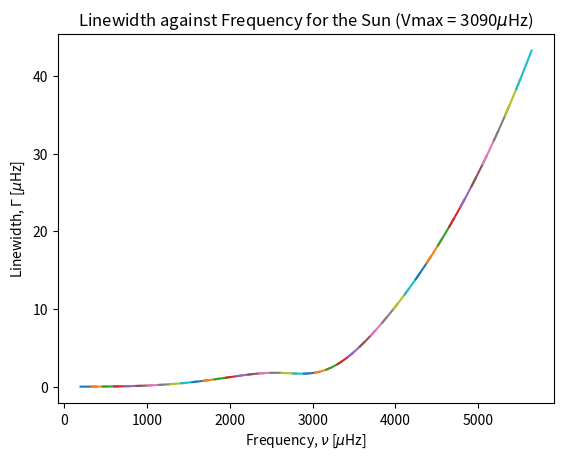
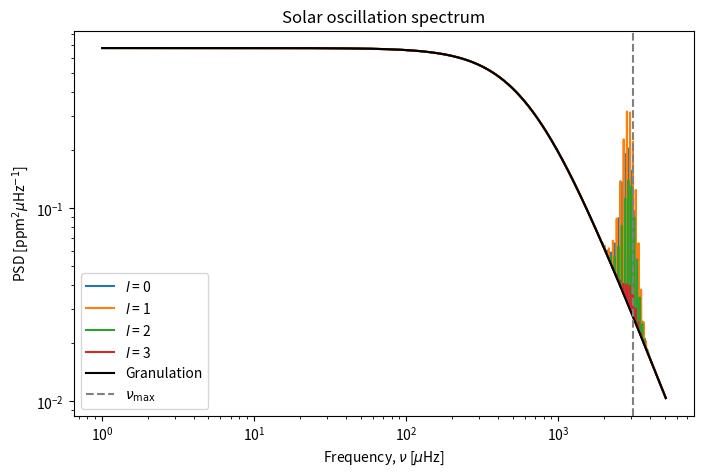
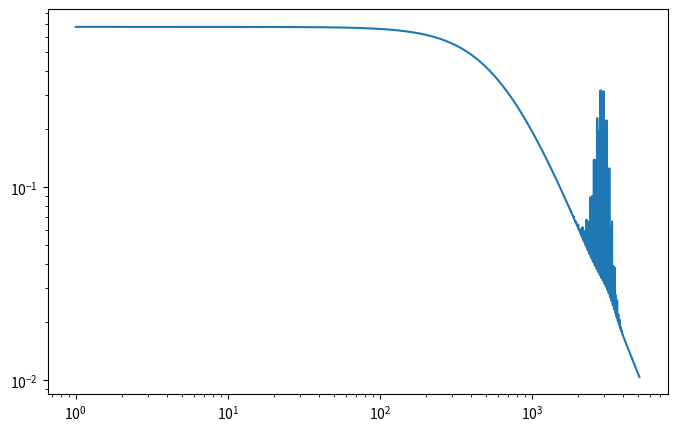

Generate these figures, in order, with matplotlib:
#!/usr/bin/env python3
# -*- coding: utf-8 -*-
"""
Created on Fri Feb 11 16:50:14 2022

[redacted]
"""

import numpy as np
import matplotlib.pyplot as plt
#import matplotlib as mpl
#mpl.rcParams['text.usetex'] = True
#mpl.rcParams['font.family'] = 'serif'
#mpl.rcParams['font.size'] = 11

def nu(delta_nu, n, l):
    nu = []
    for i in l:
        nu.append(delta_nu * (n + i/2 + 1.45) - D * i * (i + 1))
    return nu

def lorentzian(x, x_0, width):
    return 1 / (np.pi * width * (1 + ((x - x_0) / width)**2))

def gaussian(x, sigma, mu):
    return np.exp(-(x - mu)**2 / (2 * sigma**2)) #/ (sigma * np.sqrt(2 * np.pi))

# Define solar parameters
L_sun = 3.846e26 # W
M_sun = 1.989e30 # kg
R_sun = 6.957e8 # m
T_eff_sun = 5777 # K

# Define stellar parameters
L = L_sun
M = M_sun
R = R_sun
T_eff = T_eff_sun

# Define temperatures
T_0 = 436 # K
T_red = 8907 * (L / L_sun)**(-0.093) # K
delta_T = 1250 # K

n = np.arange(40) # Array of n values to be plotted
l = np.arange(4) # Array of l values to be plotted
D = 1.5 # μHz

# old version of linewidth
# gamma_0 = 1.02 # μHz
# gamma = gamma_0 * np.exp((T_eff - 5777) / T_0) # μHz

delta_nu = M**(1/2) * R**(-3/2) * 135 / (M_sun**(1/2) * R_sun**(-3/2)) # μHz
nu = nu(delta_nu, n, l) # μHz
beta = (1 - np.exp((T_eff - T_red) / delta_T))
amplitude = 2.1 * beta * L * M_sun / L_sun / M * (T_eff_sun / T_eff)**2 # ppm
visibility = np.array([1, 1.5, 0.5, 0.04])

nu_max = 3090 # μHz
nu_range = 2000 # μHz
fwhm = 0.66 * nu_max**0.88 # μHz
sigma = fwhm / (2 * np.sqrt(2 * np.log(2)))
x = np.linspace(1, nu_max+nu_range, 10000) # μHz
sigma_c = 26 #gamma / (2 * np.sqrt(2 * np.log(2)))
tau_c = 250e-6
P_granulation = 4 * sigma_c**2 * tau_c / (1 + (2 * np.pi * x * tau_c)**2)
# P_granulation = 2 / np.pi * 560**2 / 2.3 / (1 + (x/2.3)**2)

# #new method of linewidth
y = (nu_max/3090)

alpha = 2.95*y + 0.39 
gamma_alpha = 3.08*y + 3.32
Wdip = 4637*y - 141
nu_dip = 2984*y+ 60 
if nu_max < 4000:
    delta_gamma_dip = -0.47*y + 0.77
else:
    delta_gamma_dip = 0.001

linewidthlist = []
for i in range(len(nu)):
    linewidth = np.exp((alpha*np.log(nu[i]/nu_max) + np.log(gamma_alpha)) + ((np.log(delta_gamma_dip))/(1+(((2*np.log(nu[i]/nu_dip))/np.log(Wdip/nu_max))**2))))
    linewidthlist.append(linewidth)
    
plt.plot(nu, linewidthlist)
plt.title('Linewidth against Frequency for the Sun (Vmax = 3090$\mu$Hz)')
plt.xlabel(r'Frequency, $\nu$ [$\mu$Hz]')
plt.ylabel(r'Linewidth, $\Gamma$ [$\mu$Hz]')
# plt.savefig('linewidth_against_frequency.png')
plt.show()

plt.figure(figsize=(8, 5))
y_combined = np.zeros_like(x)
for i in l:
    y = np.zeros_like(x)
    index= 0
    for j in nu[i]:
        y += gaussian(x, sigma, nu_max) * amplitude**2 * 2 / np.pi / linewidth[index] * visibility[i] * lorentzian(x, j, linewidth[index])
        index+=1
    plt.plot(x, y+P_granulation, label=r'$l$ = {}'.format(i))
    y_combined += y
    
plt.plot(x, P_granulation, color='k', label='Granulation')
plt.axvline(x=nu_max, ls='--', color='gray', label=r'$\nu_{\rm max}$')
plt.title('Solar oscillation spectrum')
plt.xlabel(r'Frequency, $\nu$ [$\mu$Hz]')
plt.xscale("log")
plt.ylabel(r'PSD [ppm$^2 \mu$Hz$^{-1}$]')
plt.yscale("log")
# plt.xlim(np.min(x), np.max(x))
# plt.ylim(0)
plt.legend()
# plt.savefig('solar oscillation with granulation')
curve, = plt.plot(x, y_combined + P_granulation, lw=0)
xdata = curve.get_xdata()
ydata = curve.get_ydata()
plt.show()

plt.figure(figsize=(8, 5))
plt.plot(xdata, ydata)
plt.xscale("log")
plt.yscale("log")
plt.show()
np.savetxt('oscillation_data.csv', np.vstack((xdata, ydata)).T, delimiter=',')
